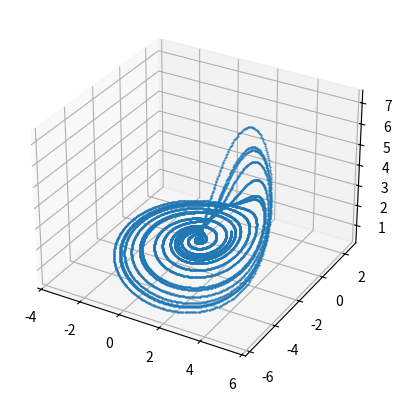

Python code for this plot:
#This program displays the Rossler attractor, given the values of the parameters and initial conditions
# wikipedia link: https://en.wikipedia.org/wiki/R%C3%B6ssler_attractor

import numpy as np
import matplotlib.pyplot as plt
from scipy.integrate import odeint

iterations = 10000
time = np.linspace(0,100,iterations)#the differential equations do not depend on time, this is used only to give odeint the number of desired iterations

a = 0.432
b = 2
c = 4

def dSdt(S,t):
    x,y,z = S
    d_x = -y -z
    d_y = x + a*y
    d_z = b + z*(x - c)
    return [d_x, d_y, d_z]

sol = odeint(dSdt, y0 = [0.1,0.1,0.4], t = time) #y0 are the initial conditions, the first is for x, the second for y, the third for z

list_x = []
list_y = []
list_z = []

for el in sol:
    list_x.append(el[0])
    list_y.append(el[1])
    list_z.append(el[2])

ax = plt.axes(projection='3d')
ax.plot3D(list_x,list_y,list_z, linestyle = '', marker = '.', markersize = 1)
plt.show()
